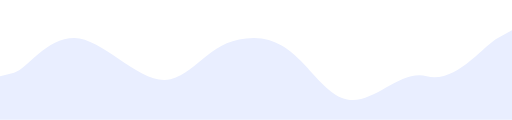
t = 0.00 s
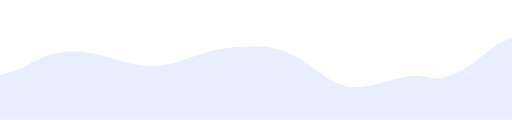
t = 1.25 s
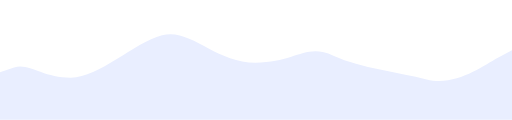
t = 3.75 s
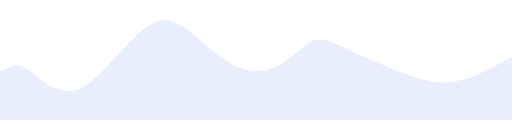
t = 5.00 s
t = 6.25 s: frame unchanged from t = 3.75 s, image omitted
t = 8.75 s: frame unchanged from t = 1.25 s, image omitted

The animated SVG that drew these frames (rendered in a browser with its animation timeline set to each time). Animation: 1 SMIL element (animate=1); one cycle of 10.00 s, repeats indefinitely.

<svg width="1925" height="450" viewBox="0 0 1925 450" fill="none" xmlns="http://www.w3.org/2000/svg">
    <path fill-rule="evenodd" clip-rule="evenodd" d="M0 286.278L52.9375 273C107.479 253.758 172.521 141.961 280 141.961C387.479 141.961 534.187 325.863 641.667 297C749.146 268.137 793 141.961 954.5 141.961C1116 141.961 1175.85 318.394 1283.33 366.5C1390.81 414.606 1496.69 257.415 1604.17 286.278C1711.65 315.142 1817.52 170.825 1872.06 141.961L1925 113.098V449.733H1872.06C1817.52 449.733 1711.65 449.733 1604.17 449.733C1496.69 449.733 1390.81 449.733 1283.33 449.733C1175.85 449.733 1069.98 449.733 962.5 449.733C855.021 449.733 749.146 449.733 641.667 449.733C534.187 449.733 428.312 449.733 320.833 449.733C213.354 449.733 107.479 449.733 52.9375 449.733H0V286.278Z" fill="transparent" />
    <path fill-rule="evenodd" clip-rule="evenodd" d="M0 266.28L52.9375 247.038C107.479 227.796 154.521 341.498 262 341.498C369.479 341.498 491.021 106.361 598.5 77.4978C705.979 48.6344 812.5 266.281 962.5 266.28C1112.5 266.28 1136.02 107.891 1243.5 155.997C1350.98 204.102 1496.69 273.137 1604.17 302C1711.65 330.863 1817.52 270.826 1872.06 241.963L1925 213.1V449.735H1872.06C1817.52 449.735 1711.65 449.735 1604.17 449.735C1496.69 449.735 1390.81 449.735 1283.33 449.735C1175.85 449.735 1069.98 449.735 962.5 449.735C855.021 449.735 749.146 449.735 641.667 449.735C534.187 449.735 428.312 449.735 320.833 449.735C213.354 449.735 107.479 449.735 52.9375 449.735H0V266.28Z" fill="#E9EEFF">
        <animate attributeName="d" dur="10s" repeatCount="indefinite" values="
        M0 286.278L52.9375 273C107.479 253.758 172.521 141.961 280 141.961C387.479 141.961 534.187 325.863 641.667 297C749.146 268.137 793 141.961 954.5 141.961C1116 141.961 1175.85 318.394 1283.33 366.5C1390.81 414.606 1496.69 257.415 1604.17 286.278C1711.65 315.142 1817.52 170.825 1872.06 141.961L1925 113.098V449.733H1872.06C1817.52 449.733 1711.65 449.733 1604.17 449.733C1496.69 449.733 1390.81 449.733 1283.33 449.733C1175.85 449.733 1069.98 449.733 962.5 449.733C855.021 449.733 749.146 449.733 641.667 449.733C534.187 449.733 428.312 449.733 320.833 449.733C213.354 449.733 107.479 449.733 52.9375 449.733H0V286.278Z;
        M0 266.28L52.9375 247.038C107.479 227.796 154.521 341.498 262 341.498C369.479 341.498 491.021 106.361 598.5 77.4978C705.979 48.6344 812.5 266.281 962.5 266.28C1112.5 266.28 1136.02 107.891 1243.5 155.997C1350.98 204.102 1496.69 273.137 1604.17 302C1711.65 330.863 1817.52 270.826 1872.06 241.963L1925 213.1V449.735H1872.06C1817.52 449.735 1711.65 449.735 1604.17 449.735C1496.69 449.735 1390.81 449.735 1283.33 449.735C1175.85 449.735 1069.98 449.735 962.5 449.735C855.021 449.735 749.146 449.735 641.667 449.735C534.187 449.735 428.312 449.735 320.833 449.735C213.354 449.735 107.479 449.735 52.9375 449.735H0V266.28Z;
        M0 286.278L52.9375 273C107.479 253.758 172.521 141.961 280 141.961C387.479 141.961 534.187 325.863 641.667 297C749.146 268.137 793 141.961 954.5 141.961C1116 141.961 1175.85 318.394 1283.33 366.5C1390.81 414.606 1496.69 257.415 1604.17 286.278C1711.65 315.142 1817.52 170.825 1872.06 141.961L1925 113.098V449.733H1872.06C1817.52 449.733 1711.65 449.733 1604.17 449.733C1496.69 449.733 1390.81 449.733 1283.33 449.733C1175.85 449.733 1069.98 449.733 962.5 449.733C855.021 449.733 749.146 449.733 641.667 449.733C534.187 449.733 428.312 449.733 320.833 449.733C213.354 449.733 107.479 449.733 52.9375 449.733H0V286.278Z;
        " />
    </path>
</svg>
    
